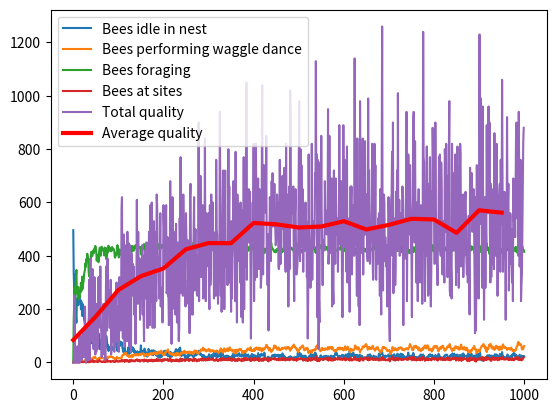

Write the Python code that produced this figure.
"""
A model of a hive and a number of flowers, with a focus on analysing the role
of public vs private information in bee foraging. Currently unfinished!
Inspired by 'The honeybee waggle dance[...]' (Grüter & Farina, 2009)

[redacted]
"""
import numpy as np
import random
import matplotlib.pyplot as plt

class Bee:
    def __init__(self, bee_id, ):
        self.bee_id = bee_id
        self.state = 0 # 0=idle in nest, 1=performing waggle dance, 2=foraging
        self.foragingTurns = 0
        self.waggle_turns = 0 # how many turns left in waggle dance state
        self.waggle_direction = 0
        self.public_direction = 0
        self.private_direction = [] # list of the bee's own stored directions

    def speak(self):
        print(str(self.bee_id) + " says: BUZZ!")


class BeeStats:
    def __init__(self, timesteps):
        self.timesteps = timesteps
        self.num_idle = []
        self.num_waggle = []
        self.num_forage = []
        self.site_numbers = []
        self.site_matrix = np.zeros((timesteps, 8))
        
    def add_to_state_stats(self, bees):
        """
        Given list of bees, totals up how many are in each state and appends
        that total to lists of state totals. To be called per timestep.
        """
        idle = 0
        waggle = 0
        forage = 0
        for b in bees:
            if b.state == 0:
                idle += 1
            elif b.state == 1:
                waggle += 1
            elif b.state == 2:
                forage += 1
        self.num_idle.append(idle)
        self.num_waggle.append(waggle)
        self.num_forage.append(forage)
                
    def show_state_stats(self):
        plt.plot(range(timesteps+1), self.num_idle, label="Bees idle in nest")
        plt.plot(range(timesteps+1), self.num_waggle, label="Bees performing waggle dance")
        plt.plot(range(timesteps+1), self.num_forage, label="Bees foraging")
        plt.legend()
        
    def add_to_site_stats(self, site_numbers):
        """Appends, per timestep, a dictionary containing sites:#bees in that site
        """
        self.site_numbers.append(site_numbers)
        
    def show_site_stats(self):
        """
        Creates a matrix containing numbers of bees in the different sites at each timestep:
        8 columns represent sites, rows are per timestep, values are the number of bees in the site
        This is then used to plot the number of bees at all sites per timestep,
        as well as other purposes in other methods
        """
        for i in range(self.timesteps):
            self.site_matrix[i] = list(self.site_numbers[i].values())
        
        plt.plot(range(self.timesteps), [np.sum(self.site_matrix[i]) for i in range(self.timesteps)], label="Bees at sites")
        plt.legend()
        plt.show()
        
    def show_total_quality(self):
        """
        Plots, using the site_matrix and a dictionary of sites and their qualities,
        the total site quality experienced by all currently foraging bees
        (total = sum(each foraging bee * its site quality))
        Also plotted is the mean calculated using 'bin' sizes set by numForMean
        """
        sites = {0:100, 1:10, 2:50, 3:10, 4:100, 5:10, 6:50, 7:10}
        timesteps = len(self.site_numbers)
        qualities = []
        for i in range(timesteps):
            total = 0
            row = self.site_matrix[i]
            for j in range(8):
                total += (row[j] * sites.get(j))
            qualities.append(total)
        plt.plot(range(timesteps), qualities, label="Total quality")
        
        numForMean = 50
        avQualities = []
        for i in range(int(timesteps/numForMean)):
            avQualities.append(np.mean(qualities[i*numForMean:(i+1)*numForMean]))
        plt.plot(range(0, timesteps, numForMean), avQualities, 'r', linewidth=3, label="Average quality")

        plt.legend()
        

def recruit(bees, waggle_direction):
    """
    Goes through idle bees, turns them into foraging bees with certain probability
    Foraging bees have a 'public' direction assigned from the waggle dancing bee, +- some error
    """
    for b in bees:
        if b.state == 0:
            if random.random() < 0.1:
                b.state = 2 # recruit bee to foraging
                b.foragingTurns = 2
                b.public_direction = waggle_direction + random.randrange(-90,90)
                
def work_out_direction(bee, use_public): # TODO:
    """
    Determines and returns a location for a foraging bee to go to
    """
    if use_public:
        return bee.public_direction
        # TODO: some mix of private and public info. Perhaps use public to set a good private location
    else:
        # TODO: return one of the bee's private directions if it has any.
        if not bee.private_direction:
            return random.randrange(0,360)
        return random.choice(bee.private_direction)
    
def use_public_location():
    """
    Returns boolean which is checked to determine whether a bee should consider
    public information in its direction calculation
    """
    #return random.choice([True, False])
    if random.random() < 0.1:
        return False
    return True


if __name__ == "__main__":
    
    bees = [Bee(i) for i in range(500)] # create list of bees
    
    # Set up some bees to be initially waggling:
    bees[0].state = 1
    bees[0].waggle_turns = 5
    bees[0].waggle_direction = 90
    
    bees[1].state = 1
    bees[1].waggle_turns = 1
    bees[1].waggle_direction = 225
    
    bees[2].state = 1
    bees[2].waggle_turns = 5
    bees[2].waggle_direction = 90
    
    bees[3].state = 1
    bees[3].waggle_turns = 1
    bees[3].waggle_direction = 225
    
    #####
    timesteps = 1000 # how many turns to go through every bee and perform action    
    #####
    
    sites = {0:100, 45:10, 90:50, 135:10, 180:100, 225:10, 270:50, 315:10} # location :quality
    stats = BeeStats(timesteps)
    stats.add_to_state_stats(bees)
        
    for i in range(timesteps):
        
        if i % 20 == 0:
            print("\nTimestep: " + str(i))
            
        site_numbers = {0:0, 45:0, 90:0, 135:0, 180:0, 225:0, 270:0, 315:0}
        for bee in bees:
            #print(bee.state)
            
            # if bee is idle in nest, do nothing # TODO: With some small chance, leave without seeing waggle dance
            if bee.state == 0:
                continue
            
            # if bee is waggle dancing
            elif bee.state == 1:
                recruit(bees, bee.waggle_direction) # recruit idle bees
                bee.waggle_turns -= 1
                if bee.waggle_turns <= 0:
                    bee.state = 0
                    
            # if bee is foraging
            elif bee.state == 2:
                if bee.foragingTurns < 0:
                    use_public = use_public_location()
                    direction = work_out_direction(bee, use_public)
                    if direction in sites:
                        # TODO: DO STATS
                        site_numbers[direction] += 1
                        bee.state = 1
                        bee.waggle_turns = sites.get(direction)/10
                        bee.waggle_direction = direction
                        bee.private_direction.append(direction)
                    else:
                        # TODO: stats
                        bee.state = 0
                else:
                    bee.foragingTurns -= 1
                    
        stats.add_to_state_stats(bees)
        stats.add_to_site_stats(site_numbers)
    stats.show_state_stats()
    stats.show_site_stats()
    stats.show_total_quality()